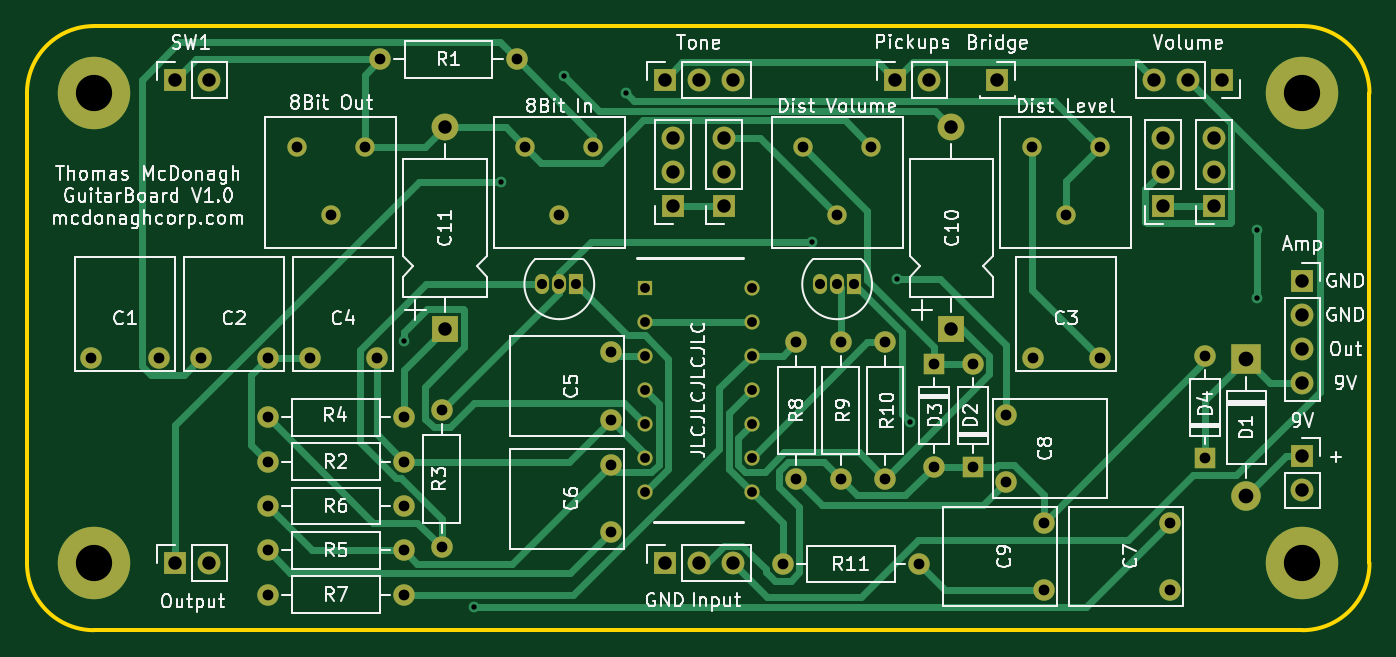
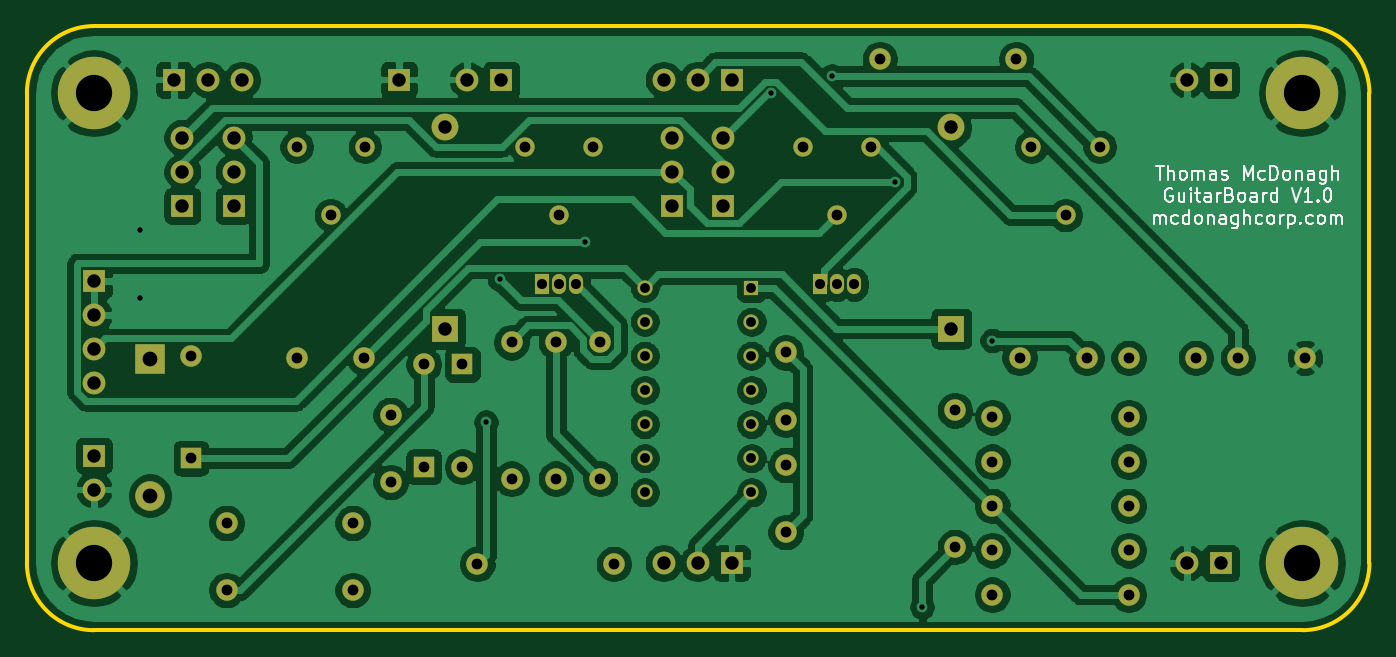
Circuit board: 11 layer files. Board 100.0 x 45.0 mm.
- bottom_copper: GuitarBoard-B_Cu.gbr (186065 bytes)
- bottom_mask: GuitarBoard-B_Mask.gbr (5715 bytes)
- paste: GuitarBoard-B_Paste.gbr (498 bytes)
- bottom_silk: GuitarBoard-B_SilkS.gbr (14083 bytes)
- outline: GuitarBoard-Edge_Cuts.gbr (1036 bytes)
- top_copper: GuitarBoard-F_Cu.gbr (22263 bytes)
- top_mask: GuitarBoard-F_Mask.gbr (5715 bytes)
- paste: GuitarBoard-F_Paste.gbr (498 bytes)
- top_silk: GuitarBoard-F_SilkS.gbr (75514 bytes)
- drill: GuitarBoard-NPTH.drl (269 bytes)
- drill: GuitarBoard-PTH.drl (2178 bytes)

=== bottom_copper: GuitarBoard-B_Cu.gbr (186065 bytes, source omitted) ===
=== bottom_mask: GuitarBoard-B_Mask.gbr ===
G04 #@! TF.GenerationSoftware,KiCad,Pcbnew,(5.1.6)-1*
G04 #@! TF.CreationDate,2021-04-21T10:00:15-05:00*
G04 #@! TF.ProjectId,GuitarBoard,47756974-6172-4426-9f61-72642e6b6963,rev?*
G04 #@! TF.SameCoordinates,Original*
G04 #@! TF.FileFunction,Soldermask,Bot*
G04 #@! TF.FilePolarity,Negative*
%FSLAX46Y46*%
G04 Gerber Fmt 4.6, Leading zero omitted, Abs format (unit mm)*
G04 Created by KiCad (PCBNEW (5.1.6)-1) date 2021-04-21 10:00:15*
%MOMM*%
%LPD*%
G01*
G04 APERTURE LIST*
%ADD10C,1.440000*%
%ADD11R,1.700000X1.700000*%
%ADD12O,1.700000X1.700000*%
%ADD13C,1.600000*%
%ADD14R,2.000000X2.000000*%
%ADD15O,2.000000X2.000000*%
%ADD16R,2.200000X2.200000*%
%ADD17O,2.200000X2.200000*%
%ADD18R,1.600000X1.600000*%
%ADD19O,1.600000X1.600000*%
%ADD20C,5.400000*%
%ADD21R,1.130000X1.130000*%
%ADD22C,1.130000*%
%ADD23O,1.050000X1.500000*%
%ADD24R,1.050000X1.500000*%
G04 APERTURE END LIST*
D10*
G04 #@! TO.C,Dist Volume*
X114808000Y-84000000D03*
X117348000Y-89080000D03*
X119888000Y-84000000D03*
G04 #@! TD*
D11*
G04 #@! TO.C,9V*
X152000000Y-107000000D03*
D12*
X152000000Y-109540000D03*
G04 #@! TD*
D13*
G04 #@! TO.C,C1*
X66802000Y-99714000D03*
X61802000Y-99714000D03*
G04 #@! TD*
G04 #@! TO.C,C2*
X74930000Y-99714000D03*
X69930000Y-99714000D03*
G04 #@! TD*
G04 #@! TO.C,C3*
X131906000Y-99714000D03*
X136906000Y-99714000D03*
G04 #@! TD*
G04 #@! TO.C,C4*
X83058000Y-99714000D03*
X78058000Y-99714000D03*
G04 #@! TD*
G04 #@! TO.C,C5*
X100476000Y-104314000D03*
X100476000Y-99314000D03*
G04 #@! TD*
G04 #@! TO.C,C6*
X100476000Y-107696000D03*
X100476000Y-112696000D03*
G04 #@! TD*
G04 #@! TO.C,C7*
X142132000Y-117014000D03*
X142132000Y-112014000D03*
G04 #@! TD*
G04 #@! TO.C,C8*
X129902000Y-108966000D03*
X129902000Y-103966000D03*
G04 #@! TD*
G04 #@! TO.C,C9*
X132734000Y-117014000D03*
X132734000Y-112014000D03*
G04 #@! TD*
D14*
G04 #@! TO.C,C10*
X125857000Y-97536000D03*
D15*
X125857000Y-82536000D03*
G04 #@! TD*
G04 #@! TO.C,C11*
X88138000Y-82536000D03*
D14*
X88138000Y-97536000D03*
G04 #@! TD*
D16*
G04 #@! TO.C,D1*
X147828000Y-99822000D03*
D17*
X147828000Y-109982000D03*
G04 #@! TD*
D18*
G04 #@! TO.C,D2*
X127444500Y-107823000D03*
D19*
X127444500Y-100203000D03*
G04 #@! TD*
G04 #@! TO.C,D3*
X124557501Y-107823000D03*
D18*
X124557501Y-100203000D03*
G04 #@! TD*
G04 #@! TO.C,D4*
X144780000Y-107188000D03*
D19*
X144780000Y-99568000D03*
G04 #@! TD*
D20*
G04 #@! TO.C,H1*
X62000000Y-80000000D03*
G04 #@! TD*
G04 #@! TO.C,H2*
X152000000Y-80000000D03*
G04 #@! TD*
G04 #@! TO.C,H3*
X62000000Y-115000000D03*
G04 #@! TD*
G04 #@! TO.C,H4*
X152000000Y-115000000D03*
G04 #@! TD*
D21*
G04 #@! TO.C,JLCJLCJLCJLC*
X103030000Y-94488000D03*
D22*
X103030000Y-97028000D03*
X103030000Y-99568000D03*
X103030000Y-102108000D03*
X103030000Y-104648000D03*
X103030000Y-107188000D03*
X103030000Y-109728000D03*
X110970000Y-109728000D03*
X110970000Y-107188000D03*
X110970000Y-104648000D03*
X110970000Y-102108000D03*
X110970000Y-99568000D03*
X110970000Y-97028000D03*
X110970000Y-94488000D03*
G04 #@! TD*
D12*
G04 #@! TO.C,Pickups*
X124206000Y-78994000D03*
D11*
X121666000Y-78994000D03*
G04 #@! TD*
G04 #@! TO.C,Input*
X104500000Y-115000000D03*
D12*
X107040000Y-115000000D03*
X109580000Y-115000000D03*
G04 #@! TD*
D11*
G04 #@! TO.C,Bridge*
X129286000Y-78994000D03*
G04 #@! TD*
G04 #@! TO.C,Output*
X68050000Y-115000000D03*
D12*
X70590000Y-115000000D03*
G04 #@! TD*
D11*
G04 #@! TO.C,Amp*
X152000000Y-93980000D03*
D12*
X152000000Y-96520000D03*
X152000000Y-99060000D03*
X152000000Y-101600000D03*
G04 #@! TD*
D23*
G04 #@! TO.C,Q1*
X96652000Y-94234000D03*
X95382000Y-94234000D03*
D24*
X97922000Y-94234000D03*
G04 #@! TD*
G04 #@! TO.C,Q2*
X118618000Y-94234000D03*
D23*
X116078000Y-94234000D03*
X117348000Y-94234000D03*
G04 #@! TD*
D13*
G04 #@! TO.C,R1*
X93472000Y-77470000D03*
D19*
X83312000Y-77470000D03*
G04 #@! TD*
G04 #@! TO.C,R2*
X85090000Y-107442000D03*
D13*
X74930000Y-107442000D03*
G04 #@! TD*
G04 #@! TO.C,R3*
X87884000Y-113792000D03*
D19*
X87884000Y-103632000D03*
G04 #@! TD*
G04 #@! TO.C,R4*
X85090000Y-104140000D03*
D13*
X74930000Y-104140000D03*
G04 #@! TD*
G04 #@! TO.C,R5*
X74930000Y-114046000D03*
D19*
X85090000Y-114046000D03*
G04 #@! TD*
G04 #@! TO.C,R6*
X85090000Y-110744000D03*
D13*
X74930000Y-110744000D03*
G04 #@! TD*
G04 #@! TO.C,R7*
X74930000Y-117348000D03*
D19*
X85090000Y-117348000D03*
G04 #@! TD*
G04 #@! TO.C,R8*
X114300000Y-98552000D03*
D13*
X114300000Y-108712000D03*
G04 #@! TD*
G04 #@! TO.C,R9*
X117602000Y-98552000D03*
D19*
X117602000Y-108712000D03*
G04 #@! TD*
G04 #@! TO.C,R10*
X120904000Y-108712000D03*
D13*
X120904000Y-98552000D03*
G04 #@! TD*
G04 #@! TO.C,R11*
X113284000Y-115062000D03*
D19*
X123444000Y-115062000D03*
G04 #@! TD*
D12*
G04 #@! TO.C,Volume*
X140970000Y-79000000D03*
X143510000Y-79000000D03*
D11*
X146050000Y-79000000D03*
G04 #@! TD*
G04 #@! TO.C,Tone*
X104500000Y-79000000D03*
D12*
X107040000Y-79000000D03*
X109580000Y-79000000D03*
G04 #@! TD*
D10*
G04 #@! TO.C,Dist Level*
X136906000Y-84000000D03*
X134366000Y-89080000D03*
X131826000Y-84000000D03*
G04 #@! TD*
G04 #@! TO.C,8Bit Out*
X82174000Y-84000000D03*
X79634000Y-89080000D03*
X77094000Y-84000000D03*
G04 #@! TD*
G04 #@! TO.C,8Bit In*
X94112000Y-84000000D03*
X96652000Y-89080000D03*
X99192000Y-84000000D03*
G04 #@! TD*
D12*
G04 #@! TO.C,SW1*
X70590000Y-79000000D03*
D11*
X68050000Y-79000000D03*
G04 #@! TD*
D12*
G04 #@! TO.C,SW2*
X141605000Y-83312000D03*
X141605000Y-85852000D03*
D11*
X141605000Y-88392000D03*
G04 #@! TD*
G04 #@! TO.C,SW3*
X145415000Y-88392000D03*
D12*
X145415000Y-85852000D03*
X145415000Y-83312000D03*
G04 #@! TD*
G04 #@! TO.C,SW4*
X105135000Y-83312000D03*
X105135000Y-85852000D03*
D11*
X105135000Y-88392000D03*
G04 #@! TD*
G04 #@! TO.C,SW5*
X108945000Y-88392000D03*
D12*
X108945000Y-85852000D03*
X108945000Y-83312000D03*
G04 #@! TD*
M02*

=== paste: GuitarBoard-B_Paste.gbr ===
G04 #@! TF.GenerationSoftware,KiCad,Pcbnew,(5.1.6)-1*
G04 #@! TF.CreationDate,2021-04-21T10:00:15-05:00*
G04 #@! TF.ProjectId,GuitarBoard,47756974-6172-4426-9f61-72642e6b6963,rev?*
G04 #@! TF.SameCoordinates,Original*
G04 #@! TF.FileFunction,Paste,Bot*
G04 #@! TF.FilePolarity,Positive*
%FSLAX46Y46*%
G04 Gerber Fmt 4.6, Leading zero omitted, Abs format (unit mm)*
G04 Created by KiCad (PCBNEW (5.1.6)-1) date 2021-04-21 10:00:15*
%MOMM*%
%LPD*%
G01*
G04 APERTURE LIST*
G04 APERTURE END LIST*
M02*

=== bottom_silk: GuitarBoard-B_SilkS.gbr (14083 bytes, source omitted) ===
=== outline: GuitarBoard-Edge_Cuts.gbr ===
G04 #@! TF.GenerationSoftware,KiCad,Pcbnew,(5.1.6)-1*
G04 #@! TF.CreationDate,2021-04-21T10:00:15-05:00*
G04 #@! TF.ProjectId,GuitarBoard,47756974-6172-4426-9f61-72642e6b6963,rev?*
G04 #@! TF.SameCoordinates,Original*
G04 #@! TF.FileFunction,Profile,NP*
%FSLAX46Y46*%
G04 Gerber Fmt 4.6, Leading zero omitted, Abs format (unit mm)*
G04 Created by KiCad (PCBNEW (5.1.6)-1) date 2021-04-21 10:00:15*
%MOMM*%
%LPD*%
G01*
G04 APERTURE LIST*
G04 #@! TA.AperFunction,Profile*
%ADD10C,0.300000*%
G04 #@! TD*
G04 APERTURE END LIST*
D10*
X57000000Y-80000000D02*
G75*
G02*
X62000000Y-75000000I5000000J0D01*
G01*
X62000000Y-120000000D02*
G75*
G02*
X57000000Y-115000000I0J5000000D01*
G01*
X157000000Y-115000000D02*
G75*
G02*
X152000000Y-120000000I-5000000J0D01*
G01*
X152000000Y-75000000D02*
G75*
G02*
X157000000Y-80000000I0J-5000000D01*
G01*
X157000000Y-80000000D02*
X157000000Y-115000000D01*
X62000000Y-75000000D02*
X152000000Y-75000000D01*
X62000000Y-120000000D02*
X152000000Y-120000000D01*
X57000000Y-115000000D02*
X57000000Y-80000000D01*
M02*

=== top_copper: GuitarBoard-F_Cu.gbr (22263 bytes, source omitted) ===
=== top_mask: GuitarBoard-F_Mask.gbr ===
G04 #@! TF.GenerationSoftware,KiCad,Pcbnew,(5.1.6)-1*
G04 #@! TF.CreationDate,2021-04-21T10:00:15-05:00*
G04 #@! TF.ProjectId,GuitarBoard,47756974-6172-4426-9f61-72642e6b6963,rev?*
G04 #@! TF.SameCoordinates,Original*
G04 #@! TF.FileFunction,Soldermask,Top*
G04 #@! TF.FilePolarity,Negative*
%FSLAX46Y46*%
G04 Gerber Fmt 4.6, Leading zero omitted, Abs format (unit mm)*
G04 Created by KiCad (PCBNEW (5.1.6)-1) date 2021-04-21 10:00:15*
%MOMM*%
%LPD*%
G01*
G04 APERTURE LIST*
%ADD10C,1.440000*%
%ADD11R,1.700000X1.700000*%
%ADD12O,1.700000X1.700000*%
%ADD13C,1.600000*%
%ADD14R,2.000000X2.000000*%
%ADD15O,2.000000X2.000000*%
%ADD16R,2.200000X2.200000*%
%ADD17O,2.200000X2.200000*%
%ADD18R,1.600000X1.600000*%
%ADD19O,1.600000X1.600000*%
%ADD20C,5.400000*%
%ADD21R,1.130000X1.130000*%
%ADD22C,1.130000*%
%ADD23O,1.050000X1.500000*%
%ADD24R,1.050000X1.500000*%
G04 APERTURE END LIST*
D10*
G04 #@! TO.C,Dist Volume*
X114808000Y-84000000D03*
X117348000Y-89080000D03*
X119888000Y-84000000D03*
G04 #@! TD*
D11*
G04 #@! TO.C,9V*
X152000000Y-107000000D03*
D12*
X152000000Y-109540000D03*
G04 #@! TD*
D13*
G04 #@! TO.C,C1*
X66802000Y-99714000D03*
X61802000Y-99714000D03*
G04 #@! TD*
G04 #@! TO.C,C2*
X74930000Y-99714000D03*
X69930000Y-99714000D03*
G04 #@! TD*
G04 #@! TO.C,C3*
X131906000Y-99714000D03*
X136906000Y-99714000D03*
G04 #@! TD*
G04 #@! TO.C,C4*
X83058000Y-99714000D03*
X78058000Y-99714000D03*
G04 #@! TD*
G04 #@! TO.C,C5*
X100476000Y-104314000D03*
X100476000Y-99314000D03*
G04 #@! TD*
G04 #@! TO.C,C6*
X100476000Y-107696000D03*
X100476000Y-112696000D03*
G04 #@! TD*
G04 #@! TO.C,C7*
X142132000Y-117014000D03*
X142132000Y-112014000D03*
G04 #@! TD*
G04 #@! TO.C,C8*
X129902000Y-108966000D03*
X129902000Y-103966000D03*
G04 #@! TD*
G04 #@! TO.C,C9*
X132734000Y-117014000D03*
X132734000Y-112014000D03*
G04 #@! TD*
D14*
G04 #@! TO.C,C10*
X125857000Y-97536000D03*
D15*
X125857000Y-82536000D03*
G04 #@! TD*
G04 #@! TO.C,C11*
X88138000Y-82536000D03*
D14*
X88138000Y-97536000D03*
G04 #@! TD*
D16*
G04 #@! TO.C,D1*
X147828000Y-99822000D03*
D17*
X147828000Y-109982000D03*
G04 #@! TD*
D18*
G04 #@! TO.C,D2*
X127444500Y-107823000D03*
D19*
X127444500Y-100203000D03*
G04 #@! TD*
G04 #@! TO.C,D3*
X124557501Y-107823000D03*
D18*
X124557501Y-100203000D03*
G04 #@! TD*
G04 #@! TO.C,D4*
X144780000Y-107188000D03*
D19*
X144780000Y-99568000D03*
G04 #@! TD*
D20*
G04 #@! TO.C,H1*
X62000000Y-80000000D03*
G04 #@! TD*
G04 #@! TO.C,H2*
X152000000Y-80000000D03*
G04 #@! TD*
G04 #@! TO.C,H3*
X62000000Y-115000000D03*
G04 #@! TD*
G04 #@! TO.C,H4*
X152000000Y-115000000D03*
G04 #@! TD*
D21*
G04 #@! TO.C,JLCJLCJLCJLC*
X103030000Y-94488000D03*
D22*
X103030000Y-97028000D03*
X103030000Y-99568000D03*
X103030000Y-102108000D03*
X103030000Y-104648000D03*
X103030000Y-107188000D03*
X103030000Y-109728000D03*
X110970000Y-109728000D03*
X110970000Y-107188000D03*
X110970000Y-104648000D03*
X110970000Y-102108000D03*
X110970000Y-99568000D03*
X110970000Y-97028000D03*
X110970000Y-94488000D03*
G04 #@! TD*
D12*
G04 #@! TO.C,Pickups*
X124206000Y-78994000D03*
D11*
X121666000Y-78994000D03*
G04 #@! TD*
G04 #@! TO.C,Input*
X104500000Y-115000000D03*
D12*
X107040000Y-115000000D03*
X109580000Y-115000000D03*
G04 #@! TD*
D11*
G04 #@! TO.C,Bridge*
X129286000Y-78994000D03*
G04 #@! TD*
G04 #@! TO.C,Output*
X68050000Y-115000000D03*
D12*
X70590000Y-115000000D03*
G04 #@! TD*
D11*
G04 #@! TO.C,Amp*
X152000000Y-93980000D03*
D12*
X152000000Y-96520000D03*
X152000000Y-99060000D03*
X152000000Y-101600000D03*
G04 #@! TD*
D23*
G04 #@! TO.C,Q1*
X96652000Y-94234000D03*
X95382000Y-94234000D03*
D24*
X97922000Y-94234000D03*
G04 #@! TD*
G04 #@! TO.C,Q2*
X118618000Y-94234000D03*
D23*
X116078000Y-94234000D03*
X117348000Y-94234000D03*
G04 #@! TD*
D13*
G04 #@! TO.C,R1*
X93472000Y-77470000D03*
D19*
X83312000Y-77470000D03*
G04 #@! TD*
G04 #@! TO.C,R2*
X85090000Y-107442000D03*
D13*
X74930000Y-107442000D03*
G04 #@! TD*
G04 #@! TO.C,R3*
X87884000Y-113792000D03*
D19*
X87884000Y-103632000D03*
G04 #@! TD*
G04 #@! TO.C,R4*
X85090000Y-104140000D03*
D13*
X74930000Y-104140000D03*
G04 #@! TD*
G04 #@! TO.C,R5*
X74930000Y-114046000D03*
D19*
X85090000Y-114046000D03*
G04 #@! TD*
G04 #@! TO.C,R6*
X85090000Y-110744000D03*
D13*
X74930000Y-110744000D03*
G04 #@! TD*
G04 #@! TO.C,R7*
X74930000Y-117348000D03*
D19*
X85090000Y-117348000D03*
G04 #@! TD*
G04 #@! TO.C,R8*
X114300000Y-98552000D03*
D13*
X114300000Y-108712000D03*
G04 #@! TD*
G04 #@! TO.C,R9*
X117602000Y-98552000D03*
D19*
X117602000Y-108712000D03*
G04 #@! TD*
G04 #@! TO.C,R10*
X120904000Y-108712000D03*
D13*
X120904000Y-98552000D03*
G04 #@! TD*
G04 #@! TO.C,R11*
X113284000Y-115062000D03*
D19*
X123444000Y-115062000D03*
G04 #@! TD*
D12*
G04 #@! TO.C,Volume*
X140970000Y-79000000D03*
X143510000Y-79000000D03*
D11*
X146050000Y-79000000D03*
G04 #@! TD*
G04 #@! TO.C,Tone*
X104500000Y-79000000D03*
D12*
X107040000Y-79000000D03*
X109580000Y-79000000D03*
G04 #@! TD*
D10*
G04 #@! TO.C,Dist Level*
X136906000Y-84000000D03*
X134366000Y-89080000D03*
X131826000Y-84000000D03*
G04 #@! TD*
G04 #@! TO.C,8Bit Out*
X82174000Y-84000000D03*
X79634000Y-89080000D03*
X77094000Y-84000000D03*
G04 #@! TD*
G04 #@! TO.C,8Bit In*
X94112000Y-84000000D03*
X96652000Y-89080000D03*
X99192000Y-84000000D03*
G04 #@! TD*
D12*
G04 #@! TO.C,SW1*
X70590000Y-79000000D03*
D11*
X68050000Y-79000000D03*
G04 #@! TD*
D12*
G04 #@! TO.C,SW2*
X141605000Y-83312000D03*
X141605000Y-85852000D03*
D11*
X141605000Y-88392000D03*
G04 #@! TD*
G04 #@! TO.C,SW3*
X145415000Y-88392000D03*
D12*
X145415000Y-85852000D03*
X145415000Y-83312000D03*
G04 #@! TD*
G04 #@! TO.C,SW4*
X105135000Y-83312000D03*
X105135000Y-85852000D03*
D11*
X105135000Y-88392000D03*
G04 #@! TD*
G04 #@! TO.C,SW5*
X108945000Y-88392000D03*
D12*
X108945000Y-85852000D03*
X108945000Y-83312000D03*
G04 #@! TD*
M02*

=== paste: GuitarBoard-F_Paste.gbr ===
G04 #@! TF.GenerationSoftware,KiCad,Pcbnew,(5.1.6)-1*
G04 #@! TF.CreationDate,2021-04-21T10:00:15-05:00*
G04 #@! TF.ProjectId,GuitarBoard,47756974-6172-4426-9f61-72642e6b6963,rev?*
G04 #@! TF.SameCoordinates,Original*
G04 #@! TF.FileFunction,Paste,Top*
G04 #@! TF.FilePolarity,Positive*
%FSLAX46Y46*%
G04 Gerber Fmt 4.6, Leading zero omitted, Abs format (unit mm)*
G04 Created by KiCad (PCBNEW (5.1.6)-1) date 2021-04-21 10:00:15*
%MOMM*%
%LPD*%
G01*
G04 APERTURE LIST*
G04 APERTURE END LIST*
M02*

=== top_silk: GuitarBoard-F_SilkS.gbr (75514 bytes, source omitted) ===
=== drill: GuitarBoard-NPTH.drl ===
M48
; DRILL file {KiCad (5.1.6)-1} date 04/21/21 10:00:17
; FORMAT={-:-/ absolute / inch / decimal}
; #@! TF.CreationDate,2021-04-21T10:00:17-05:00
; #@! TF.GenerationSoftware,Kicad,Pcbnew,(5.1.6)-1
; #@! TF.FileFunction,NonPlated,1,2,NPTH
FMAT,2
INCH
%
G90
G05
T0
M30

=== drill: GuitarBoard-PTH.drl ===
M48
; DRILL file {KiCad (5.1.6)-1} date 04/21/21 10:00:17
; FORMAT={-:-/ absolute / inch / decimal}
; #@! TF.CreationDate,2021-04-21T10:00:17-05:00
; #@! TF.GenerationSoftware,Kicad,Pcbnew,(5.1.6)-1
; #@! TF.FileFunction,Plated,1,2,PTH
FMAT,2
INCH
T1C0.0157
T2C0.0287
T3C0.0295
T4C0.0315
T5C0.0394
T6C0.0433
T7C0.1063
%
G90
G05
T1
X3.35Y-3.875
X3.5561Y-4.6561
X3.635Y-3.41
X3.82Y-3.1
X4.0Y-3.15
X4.545Y-3.585
X4.795Y-3.695
X4.835Y-4.115
X5.85Y-3.55
X5.85Y-3.75
T2
X4.0563Y-3.72
X4.0563Y-3.82
X4.0563Y-3.92
X4.0563Y-4.02
X4.0563Y-4.12
X4.0563Y-4.22
X4.0563Y-4.32
X4.3689Y-3.72
X4.3689Y-3.82
X4.3689Y-3.92
X4.3689Y-4.02
X4.3689Y-4.12
X4.3689Y-4.22
X4.3689Y-4.32
T3
X4.57Y-3.71
X4.62Y-3.71
X4.67Y-3.71
X3.7552Y-3.71
X3.8052Y-3.71
X3.8552Y-3.71
T4
X3.7052Y-3.3071
X3.8052Y-3.5071
X3.9052Y-3.3071
X3.46Y-4.08
X3.46Y-4.48
X5.1931Y-3.9257
X5.39Y-3.9257
X5.7Y-3.92
X5.7Y-4.22
X2.95Y-4.1
X3.35Y-4.1
X3.9557Y-3.91
X3.9557Y-4.1069
X5.19Y-3.3071
X5.29Y-3.5071
X5.39Y-3.3071
X4.52Y-3.3071
X4.62Y-3.5071
X4.72Y-3.3071
X2.95Y-4.36
X3.35Y-4.36
X3.0352Y-3.3071
X3.1352Y-3.5071
X3.2352Y-3.3071
X2.95Y-4.23
X3.35Y-4.23
X3.28Y-3.05
X3.68Y-3.05
X3.0731Y-3.9257
X3.27Y-3.9257
X4.46Y-4.53
X4.86Y-4.53
X2.7531Y-3.9257
X2.95Y-3.9257
X5.5957Y-4.41
X5.5957Y-4.6069
X3.9557Y-4.24
X3.9557Y-4.4369
X4.76Y-3.88
X4.76Y-4.28
X5.1143Y-4.0931
X5.1143Y-4.29
X5.0175Y-3.945
X5.0175Y-4.245
X4.9038Y-3.945
X4.9038Y-4.245
X4.5Y-3.88
X4.5Y-4.28
X2.4331Y-3.9257
X2.63Y-3.9257
X4.63Y-3.88
X4.63Y-4.28
X2.95Y-4.49
X3.35Y-4.49
X5.2257Y-4.41
X5.2257Y-4.6069
X2.95Y-4.62
X3.35Y-4.62
T5
X5.575Y-3.28
X5.575Y-3.38
X5.575Y-3.48
X4.79Y-3.11
X4.89Y-3.11
X2.6791Y-3.1102
X2.7791Y-3.1102
X4.955Y-3.2494
X4.955Y-3.84
X3.47Y-3.2494
X3.47Y-3.84
X5.9843Y-4.2126
X5.9843Y-4.3126
X4.1142Y-4.5276
X4.2142Y-4.5276
X4.3142Y-4.5276
X4.1142Y-3.1102
X4.2142Y-3.1102
X4.3142Y-3.1102
X2.6791Y-4.5276
X2.7791Y-4.5276
X5.9843Y-3.7
X5.9843Y-3.8
X5.9843Y-3.9
X5.9843Y-4.0
X4.2892Y-3.28
X4.2892Y-3.38
X4.2892Y-3.48
X5.55Y-3.1102
X5.65Y-3.1102
X5.75Y-3.1102
X5.09Y-3.11
X5.725Y-3.28
X5.725Y-3.38
X5.725Y-3.48
X4.1392Y-3.28
X4.1392Y-3.38
X4.1392Y-3.48
T6
X5.82Y-3.93
X5.82Y-4.33
T7
X2.4409Y-4.5276
X5.9843Y-3.1496
X5.9843Y-4.5276
X2.4409Y-3.1496
T0
M30
